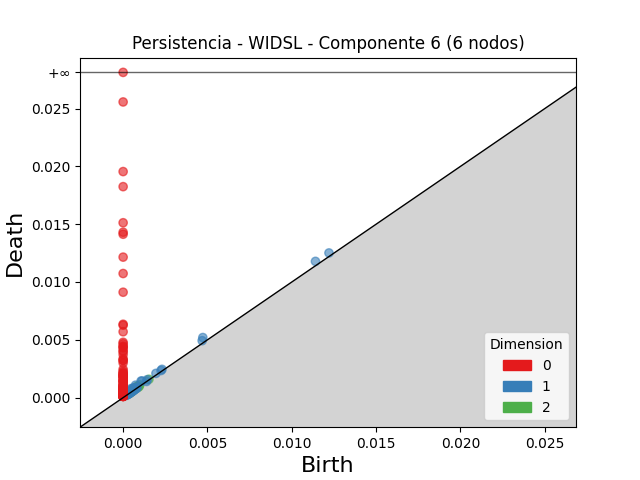

Source data for this figure (header and first rows):
dimension, birth, death
2, 0.0007959, 0.0009408
2, 0.0008448, 0.0009808
2, 0.000993, 0.001102
2, 0.001531, 0.001589
2, 0.0008518, 0.0009075
2, 0.00035, 0.0003843
2, 0.0005847, 0.0006021
2, 0.0009477, 0.0009618
2, 0.0005803, 0.0005931
2, 0.0003653, 0.0003769
2, 0.000497, 0.0005024
2, 0.0003978, 0.0004012
2, 0.0008911, 0.0008918
1, 0.004724, 0.005197
1, 0.0114, 0.01178
1, 0.001065, 0.001435
1, 0.0007402, 0.00108
1, 0.001121, 0.00144
1, 0.0122, 0.01251
1, 0.000487, 0.0007895
1, 0.004686, 0.004925
1, 0.0005507, 0.0007634
1, 0.0006367, 0.0008327
1, 0.001946, 0.002098
1, 0.0006721, 0.0008197
1, 0.002305, 0.002446
1, 0.000434, 0.0005723
1, 0.0006115, 0.0007456
1, 0.00143, 0.001551
1, 0.0006436, 0.0007637
1, 0.0004729, 0.0005904
1, 0.0005086, 0.0006192
1, 0.002246, 0.002343
1, 0.0007411, 0.000831
1, 0.000259, 0.0003486
1, 0.0004203, 0.0005026
1, 0.0008175, 0.0008976
1, 0.000307, 0.0003836
1, 0.000282, 0.0003539
1, 0.0005616, 0.0006321
1, 0.0002593, 0.0003232
1, 0.0003288, 0.0003885
1, 0.0006161, 0.000671
1, 0.0002282, 0.000279
1, 0.0005324, 0.0005797
1, 0.0003003, 0.0003469
1, 0.0006761, 0.0007214
1, 0.000544, 0.0005889
1, 0.0007015, 0.0007418
1, 0.0006863, 0.0007253
1, 0.0003462, 0.000385
1, 0.0002855, 0.0003233
1, 0.0006522, 0.0006852
1, 0.0003576, 0.0003903
1, 0.000699, 0.0007317
1, 0.000293, 0.0003222
1, 0.0001987, 0.0002267
1, 0.0004469, 0.0004741
1, 0.0008095, 0.0008319
1, 0.0003957, 0.000417
... 258 more rows
